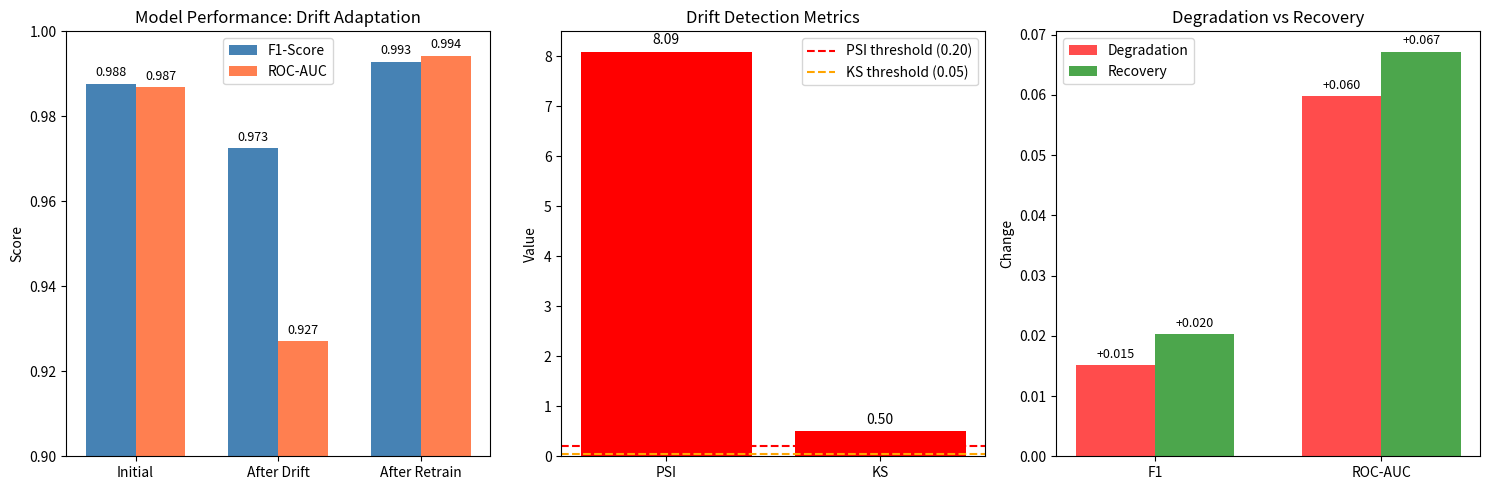

The matplotlib source for this figure: (Note: this script raises an exception after producing the figure.)
#!/usr/bin/env python3
"""
Generate graphs for paper results
"""
import matplotlib.pyplot as plt
import numpy as np

# Results data
phases = ['Initial', 'After Drift', 'After Retrain']
f1_scores = [0.9877, 0.9726, 0.9929]
roc_scores = [0.9869, 0.9271, 0.9943]

drift_metrics = ['PSI', 'KS']
drift_values = [8.09, 0.50]
drift_thresholds = [0.20, 0.05]

# Create figure
fig, axes = plt.subplots(1, 3, figsize=(15, 5))

# Plot 1: F1 and ROC-AUC comparison
ax1 = axes[0]
x = np.arange(len(phases))
width = 0.35

bars1 = ax1.bar(x - width/2, f1_scores, width, label='F1-Score', color='steelblue')
bars2 = ax1.bar(x + width/2, roc_scores, width, label='ROC-AUC', color='coral')

ax1.set_ylabel('Score')
ax1.set_title('Model Performance: Drift Adaptation')
ax1.set_xticks(x)
ax1.set_xticklabels(phases)
ax1.legend()
ax1.set_ylim(0.9, 1.0)

# Add value labels
for bar in bars1:
    height = bar.get_height()
    ax1.annotate(f'{height:.3f}',
                xy=(bar.get_x() + bar.get_width() / 2, height),
                xytext=(0, 3), textcoords="offset points",
                ha='center', va='bottom', fontsize=9)
for bar in bars2:
    height = bar.get_height()
    ax1.annotate(f'{height:.3f}',
                xy=(bar.get_x() + bar.get_width() / 2, height),
                xytext=(0, 3), textcoords="offset points",
                ha='center', va='bottom', fontsize=9)

# Plot 2: Drift Detection
ax2 = axes[1]
colors = ['red' if v > t else 'green' for v, t in zip(drift_values, drift_thresholds)]
bars = ax2.bar(drift_metrics, drift_values, color=colors)
ax2.axhline(y=0.20, color='red', linestyle='--', label='PSI threshold (0.20)')
ax2.axhline(y=0.05, color='orange', linestyle='--', label='KS threshold (0.05)')
ax2.set_ylabel('Value')
ax2.set_title('Drift Detection Metrics')
ax2.legend()

# Add value labels
for bar, val in zip(bars, drift_values):
    ax2.annotate(f'{val:.2f}',
                xy=(bar.get_x() + bar.get_width() / 2, val),
                xytext=(0, 3), textcoords="offset points",
                ha='center', va='bottom', fontsize=10)

# Plot 3: Performance degradation and recovery
ax3 = axes[2]
degradation = [f1_scores[0] - f1_scores[1], roc_scores[0] - roc_scores[1]]
recovery = [f1_scores[2] - f1_scores[1], roc_scores[2] - roc_scores[1]]

x = np.arange(2)
bars3 = ax3.bar(x - width/2, degradation, width, label='Degradation', color='red', alpha=0.7)
bars4 = ax3.bar(x + width/2, recovery, width, label='Recovery', color='green', alpha=0.7)

ax3.set_ylabel('Change')
ax3.set_title('Degradation vs Recovery')
ax3.set_xticks(x)
ax3.set_xticklabels(['F1', 'ROC-AUC'])
ax3.legend()
ax3.axhline(y=0, color='black', linestyle='-', linewidth=0.5)

# Add value labels
for bar in bars3:
    height = bar.get_height()
    ax3.annotate(f'{height:+.3f}',
                xy=(bar.get_x() + bar.get_width() / 2, height),
                xytext=(0, 3 if height > 0 else -12), textcoords="offset points",
                ha='center', va='bottom', fontsize=9)
for bar in bars4:
    height = bar.get_height()
    ax3.annotate(f'{height:+.3f}',
                xy=(bar.get_x() + bar.get_width() / 2, height),
                xytext=(0, 3 if height > 0 else -12), textcoords="offset points",
                ha='center', va='bottom', fontsize=9)

plt.tight_layout()
plt.savefig('output/plots/drift_adaptation_results.png', dpi=300, bbox_inches='tight')
plt.close()

print("Generated: output/plots/drift_adaptation_results.png")
